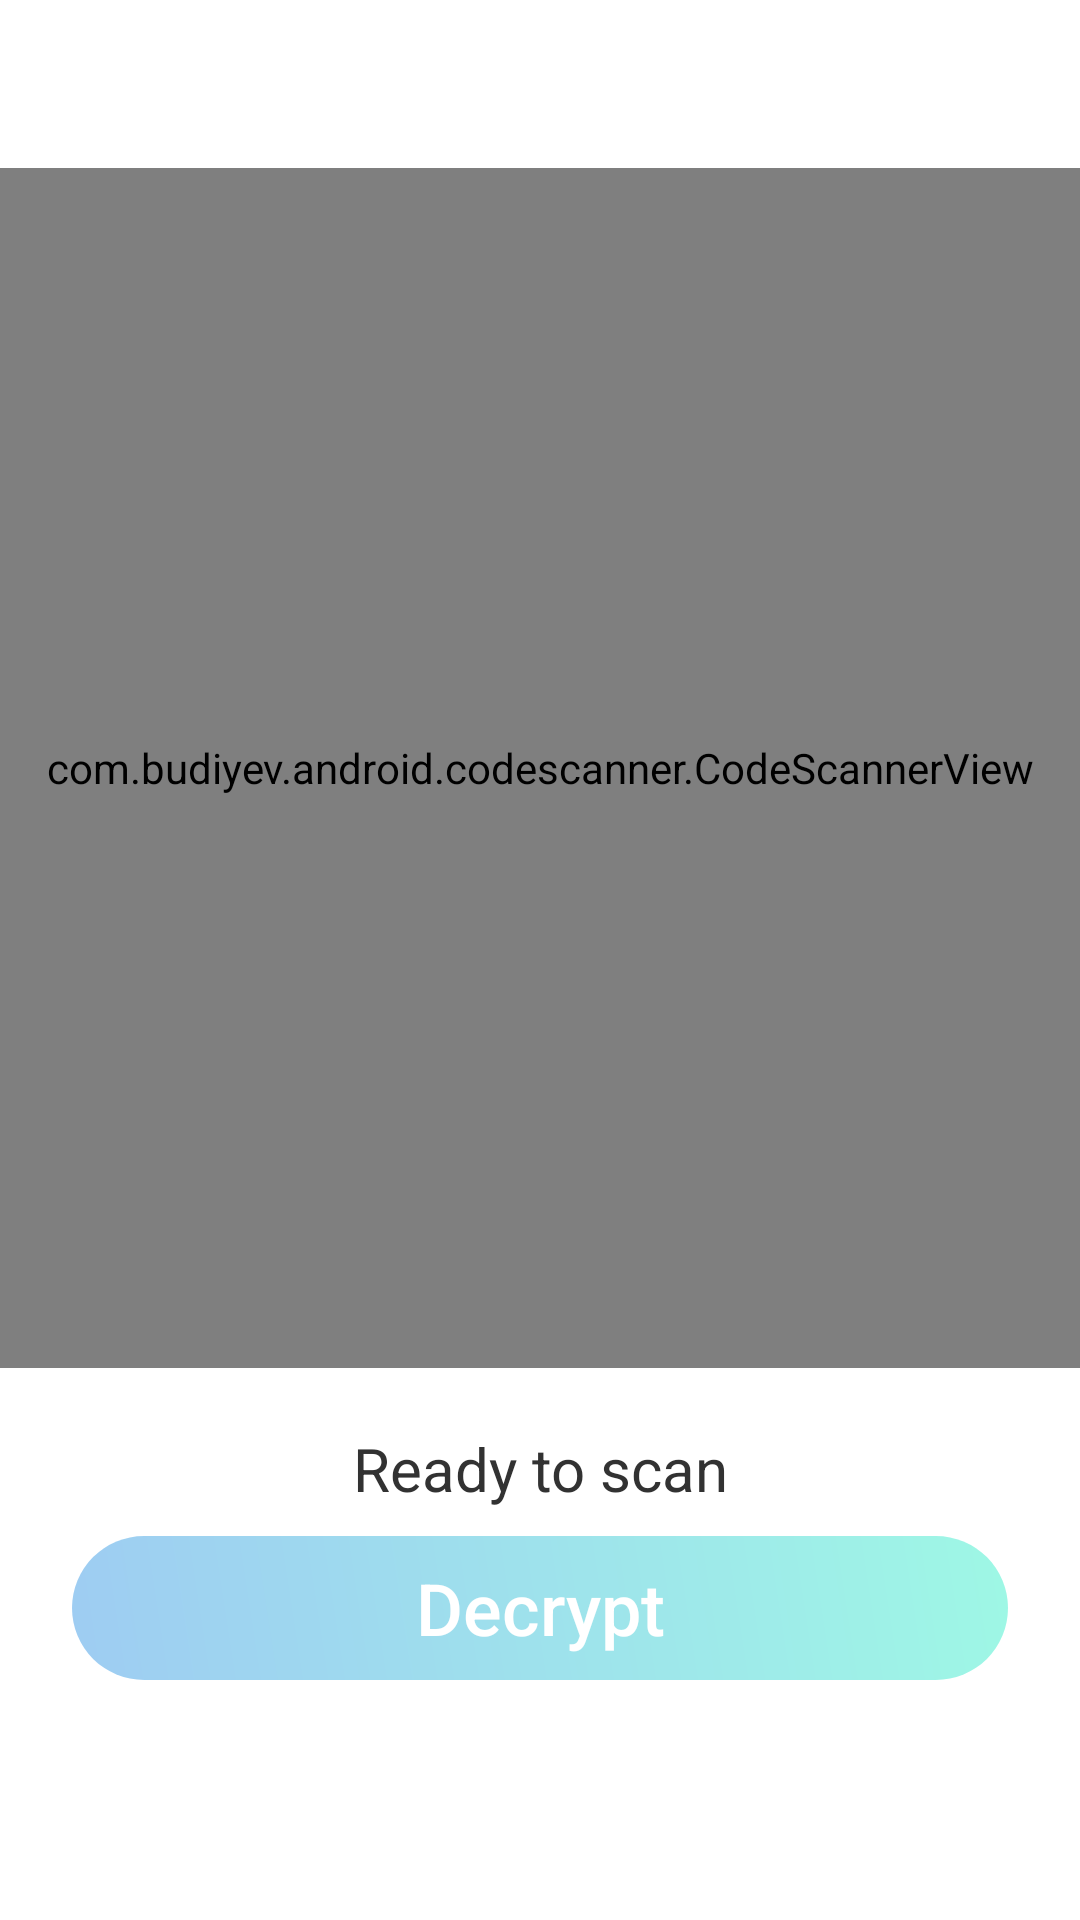

Write the Android layout XML for this screen, with the resource values it uses.
<!-- AndroidManifest.xml: application theme Theme.QrScannerGenerator -->
<!-- res/layout/fragment_scan_input.xml -->
<?xml version="1.0" encoding="utf-8"?>
<RelativeLayout xmlns:android="http://schemas.android.com/apk/res/android"
    xmlns:tools="http://schemas.android.com/tools"
    android:layout_width="match_parent"
    android:layout_height="match_parent"
    xmlns:app="http://schemas.android.com/apk/res-auto"
    tools:context="com.myApp.qrscannergenerator.ScanFragmentInput"
    android:background="@android:color/background_light">

    
    <com.budiyev.android.codescanner.CodeScannerView
        android:background="@android:color/transparent"
        android:id="@+id/scanner_viewfinder"
        android:layout_width="match_parent"
        android:layout_height="400dp"
        android:layout_marginTop="?attr/actionBarSize"
        app:autoFocusButtonColor="@android:color/white"
        app:autoFocusButtonVisible="true"
        app:flashButtonColor="@android:color/white"
        app:flashButtonVisible="true"
        app:maskColor="@color/maskCol" />

    <TextView
        android:id="@+id/scanner_TextView"
        android:layout_width="match_parent"
        android:layout_height="120dp"

        android:layout_below="@id/scanner_viewfinder"
        android:layout_centerHorizontal="true"
        android:layout_marginStart="24dp"
        android:layout_marginTop="20dp"
        android:layout_marginEnd="24dp"
        android:layout_marginBottom="20dp"
        android:autoLink="web"
        android:text="Ready to scan"
        android:textAlignment="center"
        android:textColor="@android:color/secondary_text_light"
        android:textIsSelectable="true"

        app:autoSizeMaxTextSize="20sp"
        app:autoSizeMinTextSize="12sp"
        app:autoSizeStepGranularity="2sp"
        app:autoSizeTextType="uniform" />

    <Button
        android:id="@+id/decryptButton"
        android:layout_width="match_parent"
        android:layout_height="wrap_content"
        android:layout_alignParentBottom="true"
        android:layout_marginStart="24dp"
        android:layout_marginEnd="24dp"
        android:layout_marginBottom="80dp"
        android:alpha="0.38"
        android:background="@drawable/rounded_button"
        android:enabled="false"
        android:text="Decrypt"
        android:textAllCaps="false"
        android:textColor="@android:color/white"
        android:textSize="24sp" />

</RelativeLayout>
<!-- resources referenced by this layout -->
<resources>
  <color name="maskCol">#5E000000</color>
  <!-- drawable rounded_button (drawable) -->
  <?xml version="1.0" encoding="utf-8"?>
  <shape xmlns:android="http://schemas.android.com/apk/res/android">
      <corners  android:radius="50dp"/>
      <gradient android:angle="45"
          android:startColor="#007adf"
          android:endColor="#00ecbc"
          android:type="linear"/>
  </shape>
  <style name="Theme.QrScannerGenerator" parent="Theme.AppCompat.Light.NoActionBar">
          
          <item name="colorPrimary">@color/purple_500</item>
          <item name="colorPrimaryVariant">@color/maskCol</item>
          <item name="colorOnPrimary">@color/white</item>
          
          <item name="colorSecondary">@color/teal_200</item>
          <item name="colorSecondaryVariant">@color/teal_700</item>
          <item name="colorOnSecondary">@color/black</item>
          
          <item name="android:statusBarColor" tools:targetApi="l">@android:color/background_dark</item>
          
          <item name="android:forceDarkAllowed" tools:targetApi="q">false</item>
      </style>
  <color name="purple_500">#FF6200EE</color>
  <color name="white">#FFFFFFFF</color>
  <color name="teal_200">#FF03DAC5</color>
  <color name="teal_700">#FF018786</color>
  <color name="black">#FF000000</color>
</resources>
